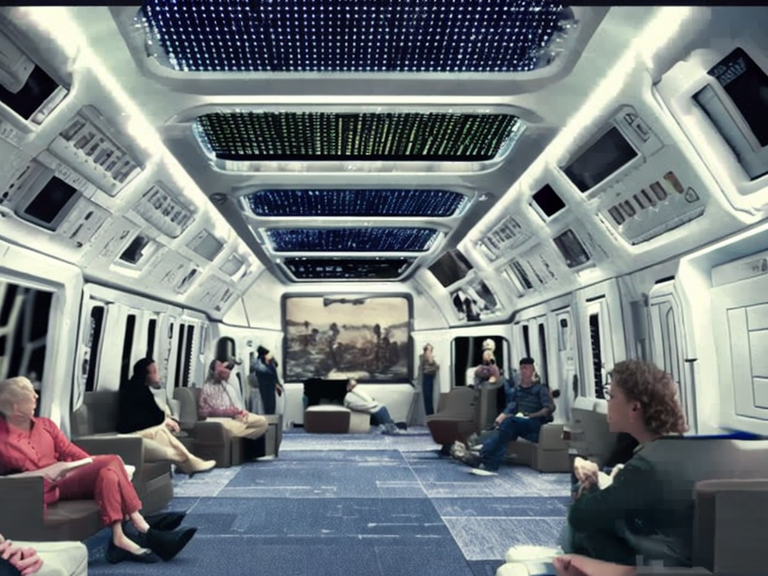
Generation parameters embedded in this image by AUTOMATIC1111 Stable Diffusion web UI or a fork of it (Forge, ...) (PNG 'parameters' text chunk):
Inside lobby of a civilian space station orbiting earth. couches, info-graphics, carpet. Big, open office space.
Frame from a movie. Cinematic analog grain.
Negative prompt: circular, tube
Steps: 100, Sampler: DDIM, CFG scale: 7, Seed: 2227756006, Size: 1024x768, Model hash: 2c02b20a